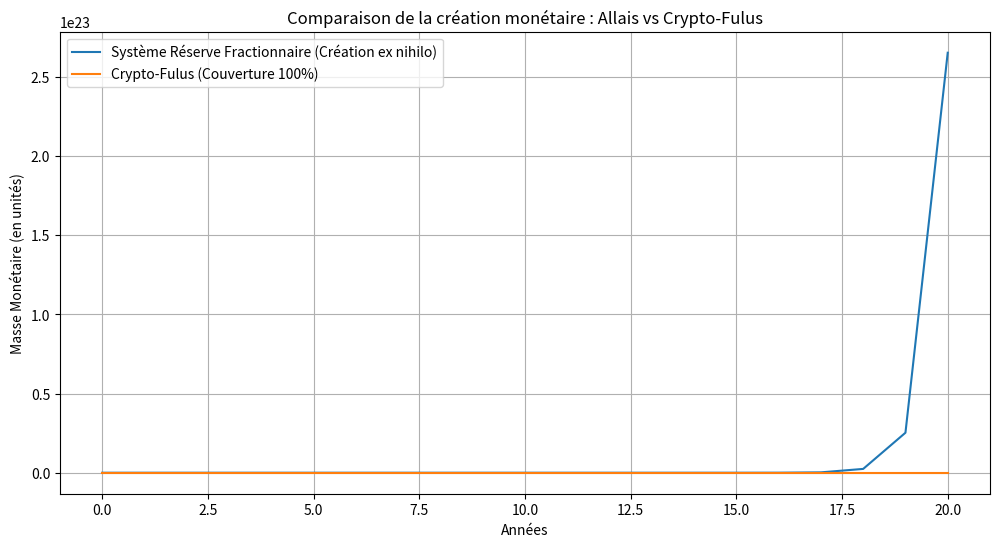

Source code (Python):
import matplotlib.pyplot as plt
import numpy as np

# Paramètres du système
DEPOT_INITIAL = 1000  # Dépôt initial en dollars
RESERVE_FRACTION = 0.1  # 10% de réserve obligatoire
ANNEES = 20  # Simulation sur 20 ans
TAUX_INTERET = 0.05  # 5% d'intérêt annuel

def systeme_reserve_fractionnaire(depot, reserve, annees):
    """Simule la création monétaire dans le système actuel."""
    masse_monetaire = [depot]
    credit_total = 0
    
    for annee in range(1, annees + 1):
        # Multiplicateur du crédit : chaque dépôt crée un crédit
        nouveau_credit = masse_monetaire[-1] * (1/reserve - 1)
        credit_total += nouveau_credit
        # La masse monétaire augmente (dépôt + crédit) avec les intérêts
        nouvelle_masse = (masse_monetaire[-1] + nouveau_credit) * (1 + TAUX_INTERET)
        masse_monetaire.append(nouvelle_masse)
    
    return masse_monetaire, credit_total

def systeme_crypto_fulus(depot, reserve, annees):
    """Simule le système proposé : couverture 100%."""
    masse_monetaire = [depot]
    credit_total = 0
    
    for annee in range(1, annees + 1):
        # Dans le système Crypto-Fulus, pas de création ex nihilo
        # La masse monétaire ne peut pas dépasser les réserves physiques
        # On simule une économie stable sans intérêt
        nouvelle_masse = masse_monetaire[-1]  # Pas de croissance monétaire
        masse_monetaire.append(nouvelle_masse)
        # Pas de crédit supplémentaire
        credit_total += 0
    
    return masse_monetaire, credit_total

# Exécution des simulations
masse_reserve_fractionnaire, credit_reserve = systeme_reserve_fractionnaire(DEPOT_INITIAL, RESERVE_FRACTION, ANNEES)
masse_crypto_fulus, credit_crypto = systeme_crypto_fulus(DEPOT_INITIAL, RESERVE_FRACTION, ANNEES)

# Affichage des résultats
print(f"Système actuel (Réserve fractionnaire) : Masse monétaire finale = {masse_reserve_fractionnaire[-1]:.2f}")
print(f"Système actuel (Réserve fractionnaire) : Crédit total créé = {credit_reserve:.2f}")
print(f"Crypto-Fulus : Masse monétaire finale = {masse_crypto_fulus[-1]:.2f}")
print(f"Crypto-Fulus : Crédit total créé = {credit_crypto:.2f}")

# Graphique
plt.figure(figsize=(12, 6))
plt.plot(range(ANNEES+1), masse_reserve_fractionnaire, label='Système Réserve Fractionnaire (Création ex nihilo)')
plt.plot(range(ANNEES+1), masse_crypto_fulus, label='Crypto-Fulus (Couverture 100%)')
plt.xlabel('Années')
plt.ylabel('Masse Monétaire (en unités)')
plt.title('Comparaison de la création monétaire : Allais vs Crypto-Fulus')
plt.legend()
plt.grid(True)
plt.show()

# Calcul du ratio de couverture
def ratio_couverture(masse_monetaire, reserves_physiques):
    return reserves_physiques / masse_monetaire

reserves_physiques = DEPOT_INITIAL  # Les réserves physiques n'augmentent pas
ratio_actuel = ratio_couverture(masse_reserve_fractionnaire[-1], reserves_physiques)
ratio_propose = ratio_couverture(masse_crypto_fulus[-1], reserves_physiques)

print(f"Ratio de couverture actuel : {ratio_actuel:.4f}")
print(f"Ratio de couverture proposé : {ratio_propose:.4f}")
